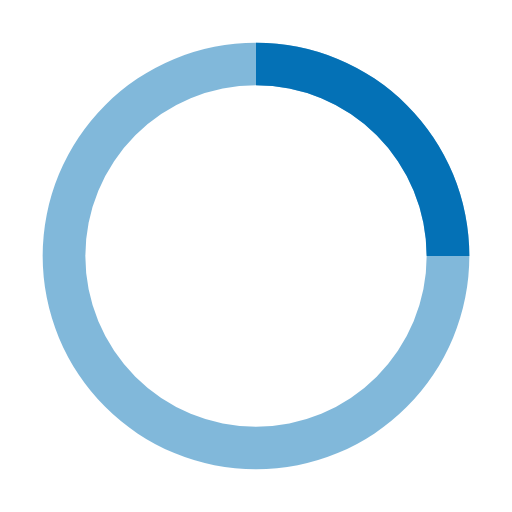
t = 0.00 s
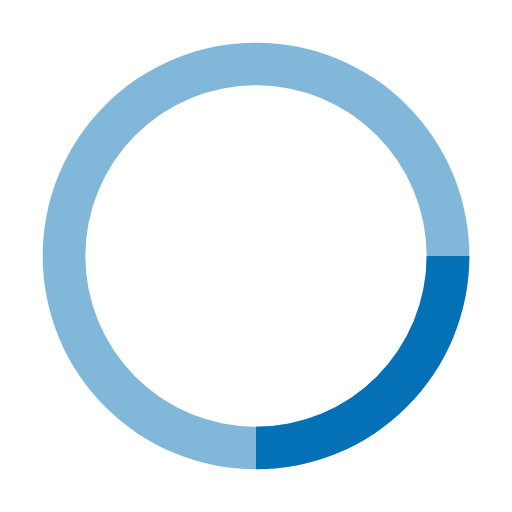
t = 0.25 s
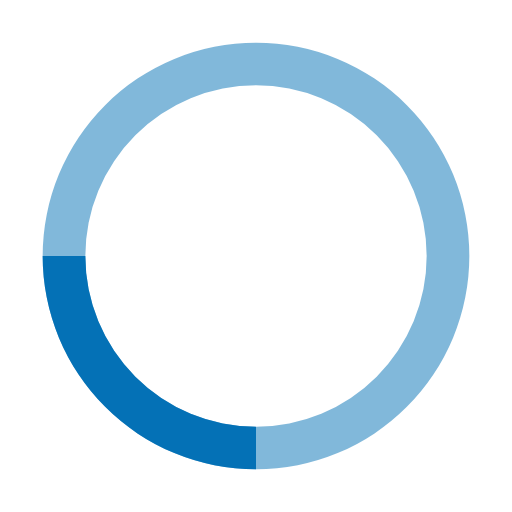
t = 0.50 s
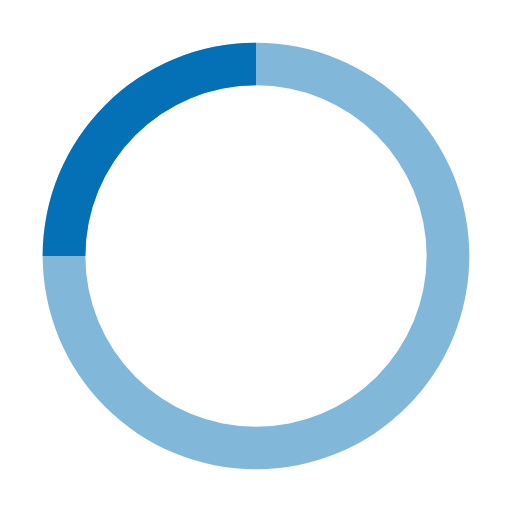
t = 0.75 s

The animated SVG that drew these frames (rendered in a browser with its animation timeline set to each time). Animation: 1 SMIL element (animateTransform=1); one cycle of 1.00 s, repeats indefinitely.

<svg xmlns="http://www.w3.org/2000/svg" width="24" height="24" viewBox="0 0 24 24"><path fill="#0471B6" d="M12 2A10 10 0 1 0 22 12A10 10 0 0 0 12 2Zm0 18a8 8 0 1 1 8-8A8 8 0 0 1 12 20Z" opacity="0.5"/><path fill="#0471B6" d="M20 12h2A10 10 0 0 0 12 2V4A8 8 0 0 1 20 12Z"><animateTransform attributeName="transform" dur="1s" from="0 12 12" repeatCount="indefinite" to="360 12 12" type="rotate"/></path></svg>